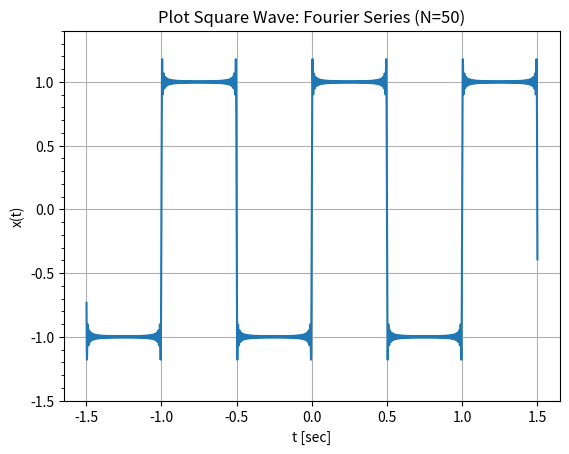

Python code for this plot:
#!/usr/bin/env python

###############################################################################
## Author: Rawat S. (KMUTNB, Bangkok/Thailand)
## Date: 2017-10-23
###############################################################################

import matplotlib.pyplot as plt
import numpy as np

tm = 1.500; t_step = 0.001
t = np.arange( -tm+2*t_step, tm+2*t_step, t_step )
N = 50; y = 0
for k in range(N):
     y = y + np.sin( 2*np.pi*(2*k+1)*t )/(2*k+1) 
plt.plot( t, (4 * y) / np.pi )
plt.xlabel( 't [sec]' )
plt.ylabel( 'x(t)' )
plt.title( 'Plot Square Wave: Fourier Series (N=%d)' % N )
plt.grid( True )
ax = plt.gca()
major_ticks = np.arange( -tm, tm, 0.5 )
minor_ticks = np.arange( -tm, tm, 0.1 )   
ax.set_yticks( major_ticks ) 
ax.set_yticks( minor_ticks, minor=True ) 
plt.savefig( "plot_fs_square_wave_N%d.png" % N )
plt.show()

###############################################################################
